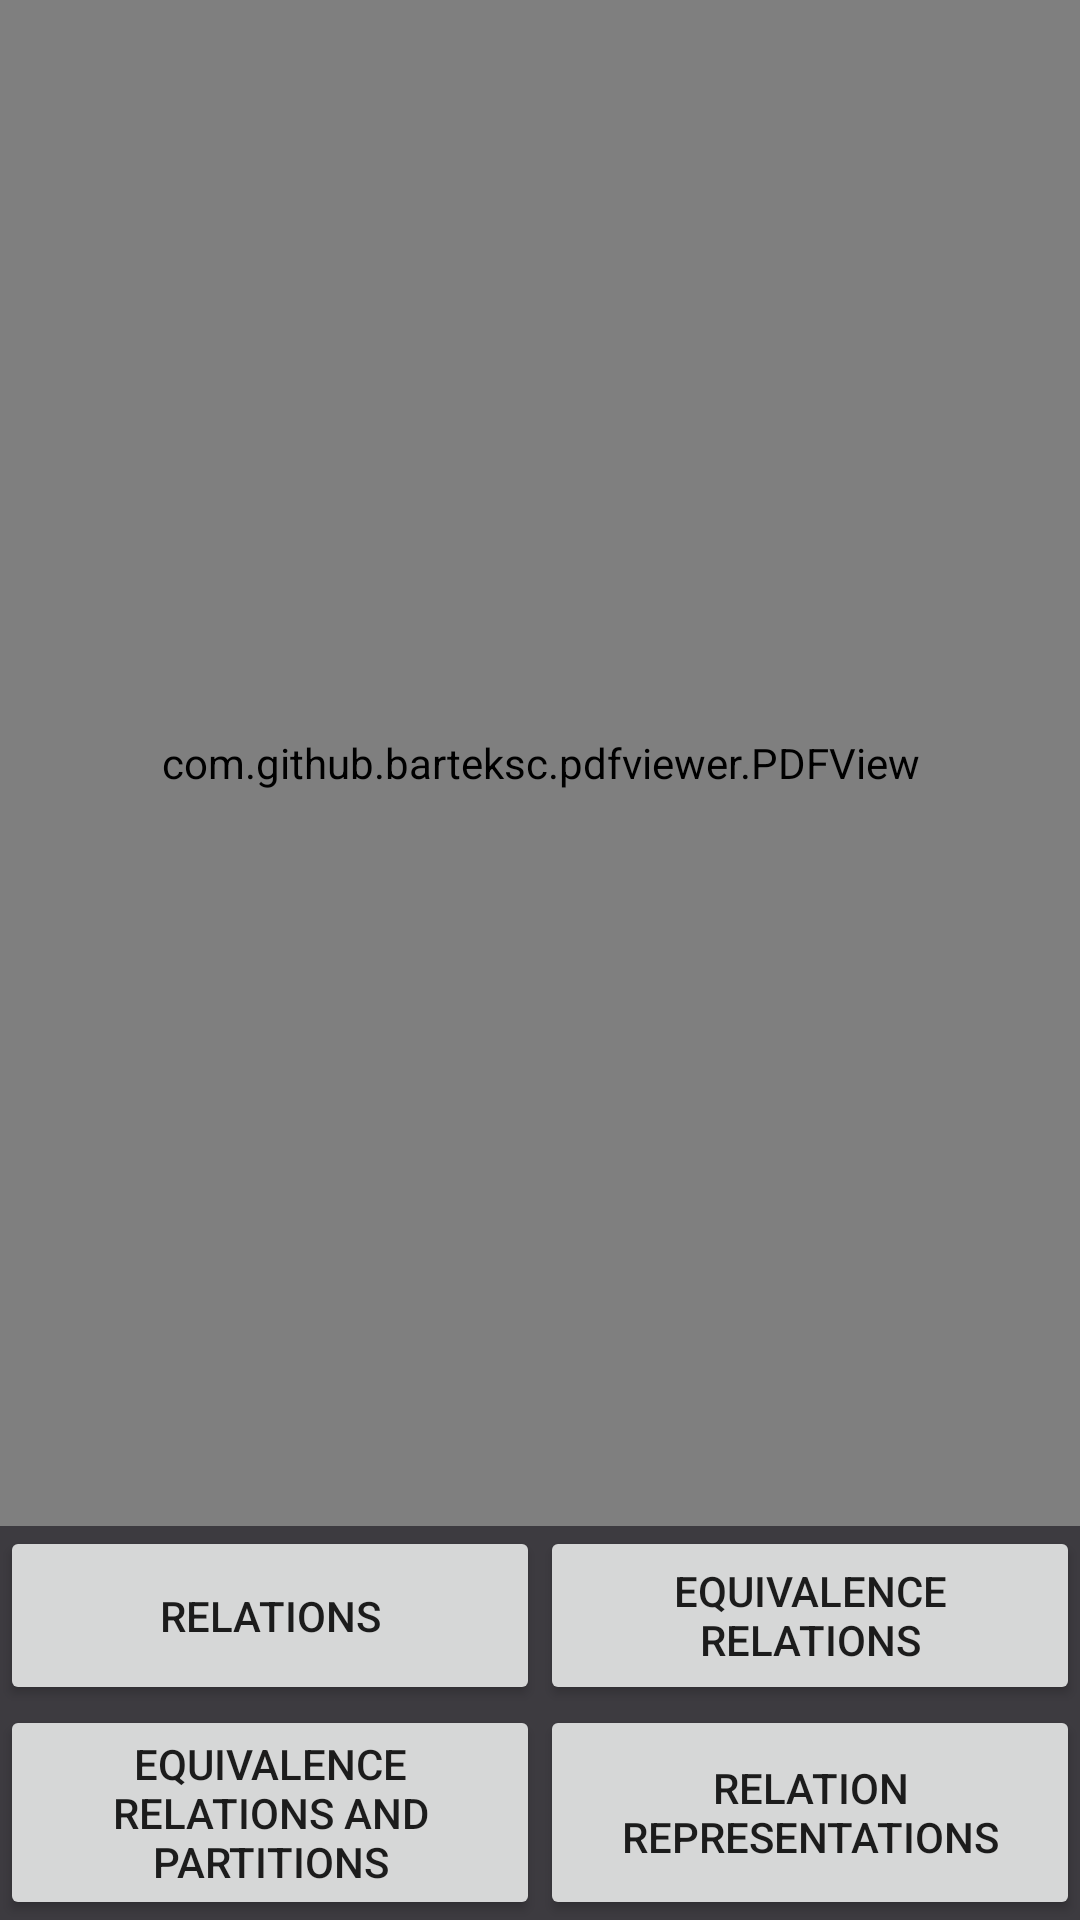

The Android layout XML behind this screen, and the referenced resources:
<!-- AndroidManifest.xml: application theme Theme.MathProjectRaoLi -->
<!-- res/layout/activity_chapter8.xml -->
<?xml version="1.0" encoding="utf-8"?>
<androidx.constraintlayout.widget.ConstraintLayout xmlns:android="http://schemas.android.com/apk/res/android"
    xmlns:app="http://schemas.android.com/apk/res-auto"
    xmlns:tools="http://schemas.android.com/tools"
    android:layout_width="match_parent"
    android:layout_height="match_parent"
    tools:context="com.example.mathprojectraoli.Chapter8"
    android:background="#3D3B40">

    <TableLayout
        android:id="@+id/tableLayout8"
        android:layout_width="0dp"
        android:layout_height="wrap_content"
        android:stretchColumns="*"
        android:shrinkColumns="1"
        app:layout_constraintBottom_toBottomOf="parent"
        app:layout_constraintLeft_toLeftOf="parent"
        app:layout_constraintRight_toRightOf="parent">

        <TableRow
            android:layout_height="wrap_content">

            <Button
                android:id="@+id/chap81_btn"
                android:layout_width="0dp"
                android:layout_height="match_parent"
                android:text="Relations"
                android:layout_column="0"
                android:layout_weight="1"/>

            <Button
                android:id="@+id/chap82_btn"
                android:layout_width="0dp"
                android:layout_height="match_parent"
                android:text="Equivalence Relations"
                android:layout_column="1"
                android:layout_weight="1"/>
        </TableRow>

        <TableRow
            android:layout_height="wrap_content">

            <Button
                android:id="@+id/chap83_btn"
                android:layout_width="0dp"
                android:layout_height="match_parent"
                android:text="Equivalence Relations and Partitions"
                android:layout_weight="1"
                android:layout_column="0"/>

            <Button
                android:id="@+id/chap84_btn"
                android:layout_width="0dp"
                android:layout_height="match_parent"
                android:text="Relation Representations"
                android:layout_weight="1"
                android:layout_column="1"/>
        </TableRow>
    </TableLayout>

    <com.github.barteksc.pdfviewer.PDFView
        android:id="@+id/pdfView"
        android:layout_width="match_parent"
        android:layout_height="0dp"
        app:layout_constraintBottom_toTopOf="@+id/tableLayout8"
        app:layout_constraintEnd_toEndOf="parent"
        app:layout_constraintHorizontal_bias="0.0"
        app:layout_constraintStart_toStartOf="parent"
        app:layout_constraintTop_toBottomOf="@+id/tableLayout8"
        app:layout_constraintTop_toTopOf="parent"
        app:layout_constraintVertical_bias="0.0"></com.github.barteksc.pdfviewer.PDFView>


</androidx.constraintlayout.widget.ConstraintLayout>
<!-- resources referenced by this layout -->
<resources>
  <style name="Theme.MathProjectRaoLi" parent="Theme.AppCompat.DayNight.DarkActionBar">
          
          <item name="colorPrimary">@color/purple_500</item>
          <item name="colorPrimaryVariant">@color/purple_700</item>
          <item name="colorOnPrimary">@color/white</item>
          
          <item name="colorSecondary">@color/teal_200</item>
          <item name="colorSecondaryVariant">@color/teal_700</item>
          <item name="colorOnSecondary">@color/black</item>
          
          <item name="android:statusBarColor" tools:targetApi="l">@android:color/background_dark</item>
          
      </style>
  <!-- not gathered from this repository: default colours our renderer supplied (Android Studio template values) -->
  <color name="purple_500">#FF6200EE</color>
  <color name="purple_700">#FF3700B3</color>
  <color name="teal_200">#FF03DAC5</color>
  <color name="teal_700">#FF018786</color>
  <color name="black">#FF000000</color>
  <color name="white">#FFFFFFFF</color>
</resources>
